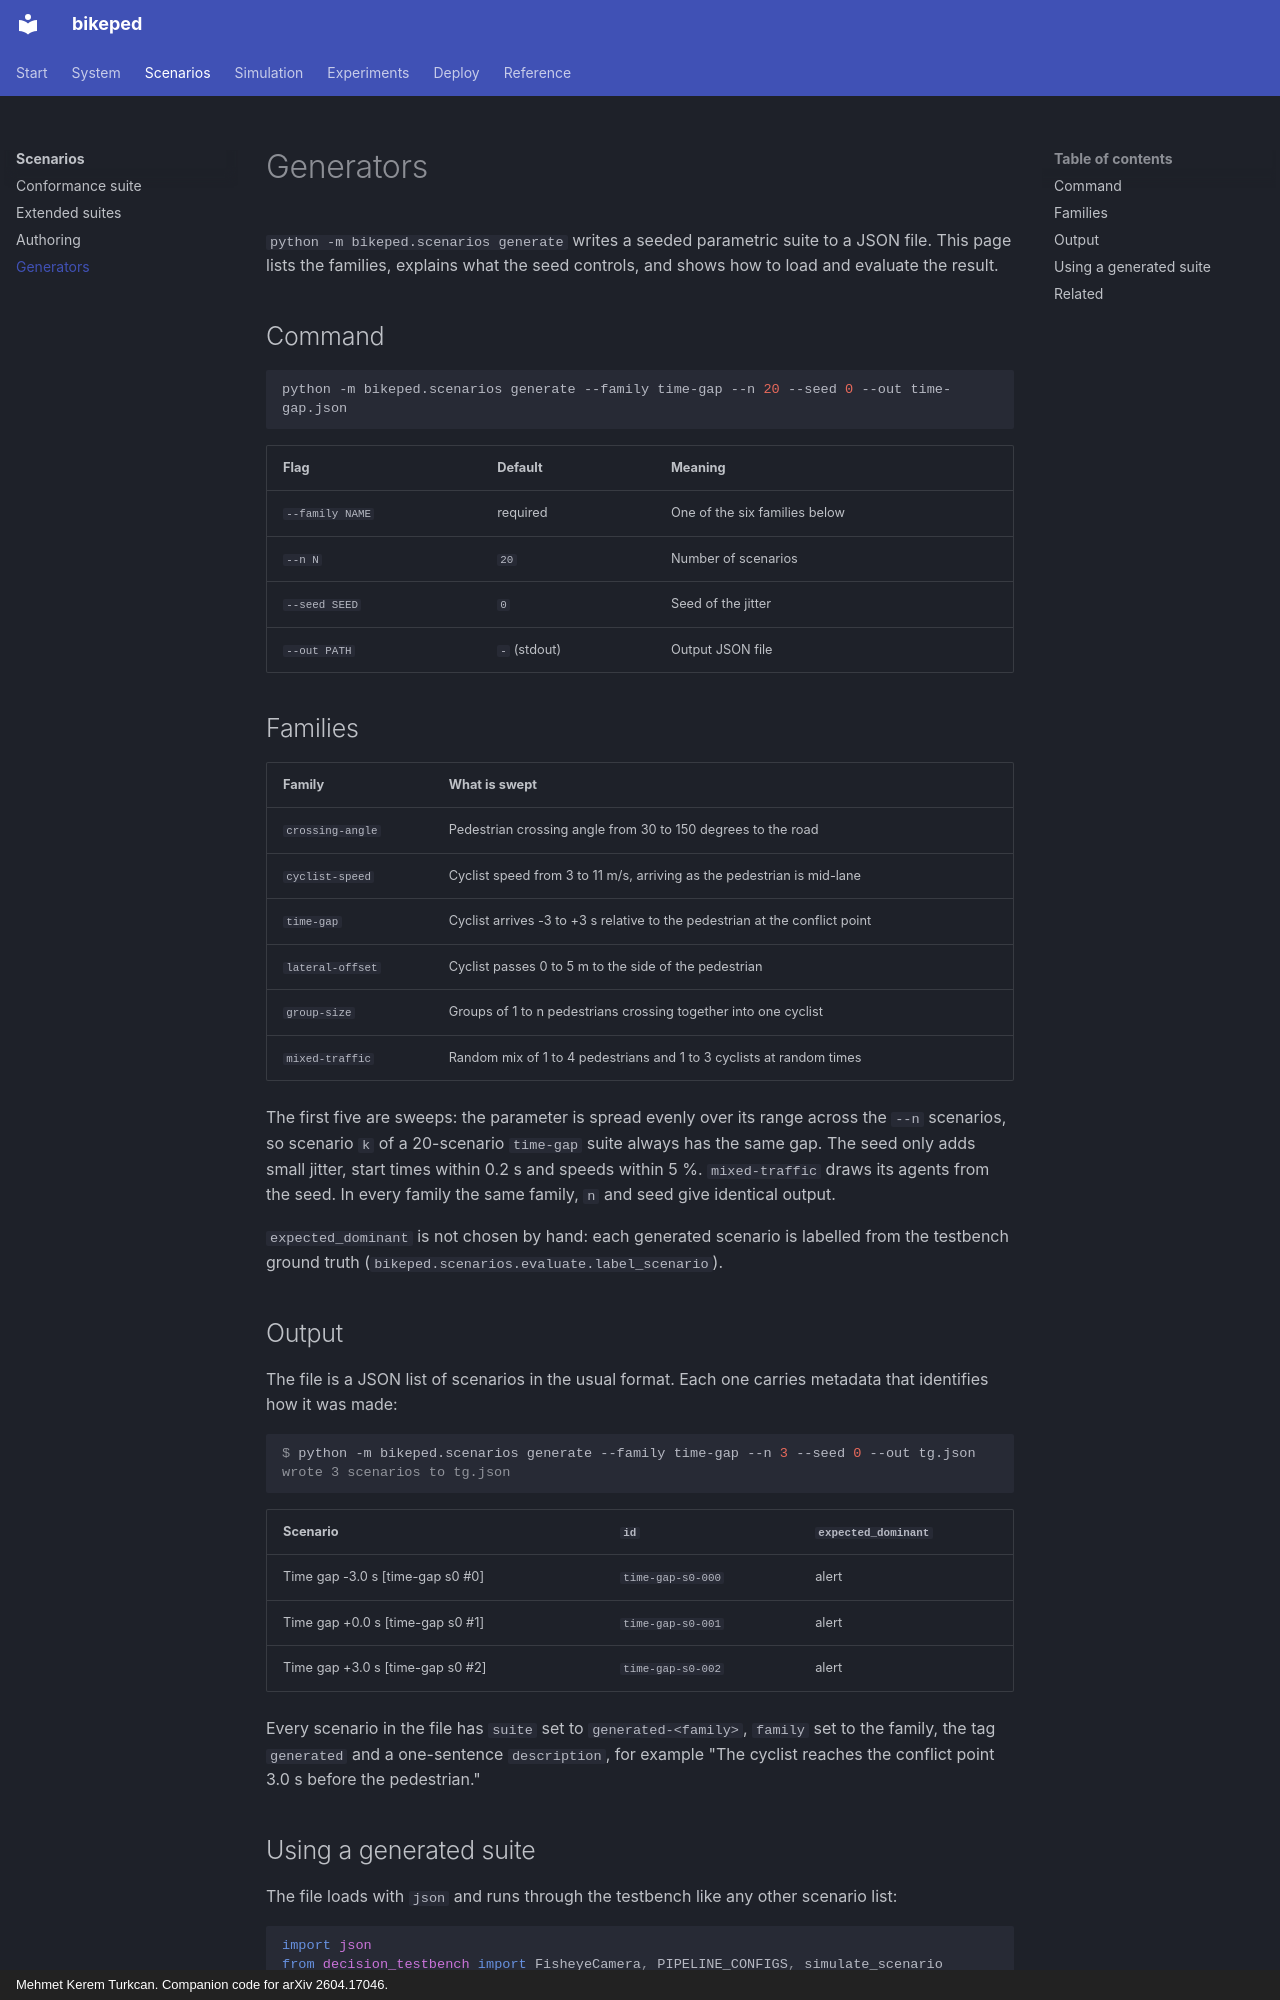

repository: mkturkcan/bikeped · page: scenarios/generators/index.html · generator: mkdocs · copyright: Mehmet Kerem Turkcan. Companion code for arXiv 2604.17046.

# Generators

`python -m bikeped.scenarios generate` writes a seeded parametric suite to a JSON file. This page lists the families, explains what the seed controls, and shows how to load and evaluate the result.

## Command

```bash
python -m bikeped.scenarios generate --family time-gap --n 20 --seed 0 --out time-gap.json
```

| Flag | Default | Meaning |
|---|---|---|
| `--family NAME` | required | One of the six families below |
| `--n N` | `20` | Number of scenarios |
| `--seed SEED` | `0` | Seed of the jitter |
| `--out PATH` | `-` (stdout) | Output JSON file |

## Families

| Family | What is swept |
|---|---|
| `crossing-angle` | Pedestrian crossing angle from 30 to 150 degrees to the road |
| `cyclist-speed` | Cyclist speed from 3 to 11 m/s, arriving as the pedestrian is mid-lane |
| `time-gap` | Cyclist arrives -3 to +3 s relative to the pedestrian at the conflict point |
| `lateral-offset` | Cyclist passes 0 to 5 m to the side of the pedestrian |
| `group-size` | Groups of 1 to n pedestrians crossing together into one cyclist |
| `mixed-traffic` | Random mix of 1 to 4 pedestrians and 1 to 3 cyclists at random times |

The first five are sweeps: the parameter is spread evenly over its range across the `--n` scenarios, so scenario `k` of a 20-scenario `time-gap` suite always has the same gap. The seed only adds small jitter, start times within 0.2 s and speeds within 5 %. `mixed-traffic` draws its agents from the seed. In every family the same family, `n` and seed give identical output.

`expected_dominant` is not chosen by hand: each generated scenario is labelled from the testbench ground truth (`bikeped.scenarios.evaluate.label_scenario`).

## Output

The file is a JSON list of scenarios in the usual format. Each one carries metadata that identifies how it was made:

```console
$ python -m bikeped.scenarios generate --family time-gap --n 3 --seed 0 --out tg.json
wrote 3 scenarios to tg.json
```

| Scenario | `id` | `expected_dominant` |
|---|---|---|
| Time gap -3.0 s [time-gap s0 #0] | `time-gap-s0-000` | alert |
| Time gap +0.0 s [time-gap s0 #1] | `time-gap-s0-001` | alert |
| Time gap +3.0 s [time-gap s0 #2] | `time-gap-s0-002` | alert |

Every scenario in the file has `suite` set to `generated-<family>`, `family` set to the family, the tag `generated` and a one-sentence `description`, for example "The cyclist reaches the conflict point 3.0 s before the pedestrian."
